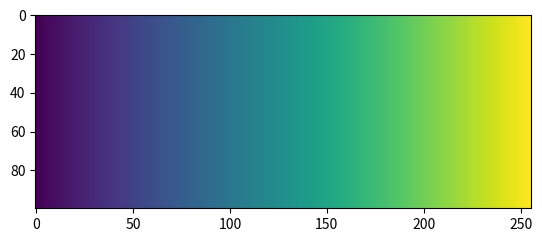

The script that saved this image:
import numpy as np
import pandas as pd 
import matplotlib.pyplot as plt 

values = np.arange(0,256)  # reading value from 0 to 255
values = values.reshape(1 , -1)  # converting 1d values to 2d
repeat = np.repeat(values , repeats=100 , axis = 0) # repeat same row 100 times
# axis 0 means column wise according to NumPy library
plt.imshow(repeat)